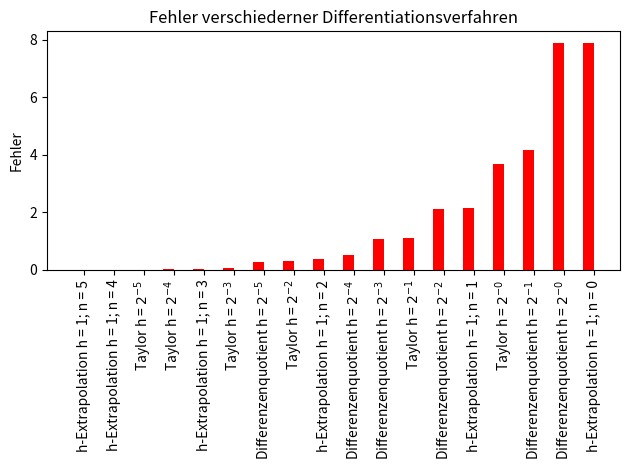

Reproduce this figure in Python.
#!/usr/local/bin/python
# -*- coding: utf-8 -*-
#
# @author Dominik Wille
# @author Stefan Pojtinger
# @tutor Alexander Schlaich
# @sheet 7
#
#Packete einlesen:
import numpy as np
import matplotlib.pyplot as plt

#7.1.2
#Definition en der ABleitungsfunktionen und der analytischen Lösung Dana.
def D(func,x,h):
	return (func(x+h)-func(x))/h


def D2(func,x,h):
	return (func(x+h)-func(x-h))/(2*h)
	
def Dana(x):
	return np.sin(x)/(2+np.cos(x))**2

#7.1.3
#Testfunktion und x,h-Werte:
def f(x):
	return 1/(2+np.cos(x))
x = np.arange(0,2*np.pi,0.1)
def h(i):
	return 2**(-i)

#Plot (wurde als figure_1.png exportiert.):
# plt.plot(x,Dana(x),'.-',x,D(f,x,h(0)),x,D(f,x,h(1)),x,D(f,x,h(2)),x,D(f,x,h(3)),x,D(f,x,h(4)),x,D(f,x,h(5)),x,D2(f,x,h(0)),'--',x,D2(f,x,h(1)),'--',x,D2(f,x,h(2)),'--',x,D2(f,x,h(3)),'--',x,D2(f,x,h(4)),'--',x,D2(f,x,h(5)),'--')
# plt.xlabel('x')
# plt.ylabel('D(f(x))')
# plt.legend(('analytisch','D1(i=0)','D1(i=1)','D1(i=2)','D1(i=3)','D1(i=4)','D1(i=5)','D2(i=0)','D2(i=1)','D2(i=2)','D3(i=3)','D2(i=4)','D2(i	=5)'), loc=1)
#plt.show()

#7.1.4
def h_extrapolation(func, D_func, h, i, k, x):
        if(k == 0):
                return D_func(func, x, h/(2**i))
        else:
                return h_extrapolation(func, D_func, h, i + 1, k - 1, x) + (h_extrapolation(func, D_func, h, i + 1, k - 1, x) - h_extrapolation(func, D_func, h, i, k - 1, x)) / (2**k - 1)

h = 1.0

# plt.plot(x, Dana(x))
# for i in range(7):
#         plt.plot(x, h_extrapolation(f, D, h, 0, i, x)) 
# plt.show()

# Frage an den Tutor: is es möglich funktionen als parameter zu übergeben, und dabei einige
# parameter schon zu setzten. Ich habe jetzt fast 1h damit verschwendet zu googlen und bin
# noch zu keinem Schluss gekommen. Daher jetzt hier etwas eklig:
def error_h(func1, func2, values, func, h):
        err = 0.0
        for i in values:
                err += np.abs(func1(i) - func2(func, i, h))
        return err

def error_hk(func1, func2, values, func, h, k):
        err = 0.0
        for i in values:
                err += abs(func1(i) - func2(func, D, h, 0, k, i))
        return err

#1. verfahren
l = []
for i in range(0,6):
        l.append((error_h(Dana, D, x, f, 2.0**(-i)), 'Differenzenquotient h = $2^{-' + str(i) + '}$'))

#2. verfahren
for i in range(0,6):
        l.append((error_h(Dana, D2, x, f, 2.0**(-i)), 'Taylor h = $2^{-' + str(i) + '}$'))

#3. Verfahren
for i in range(0,6):
        l.append((error_hk(Dana, h_extrapolation, x, f, 1.0, i), 'h-Extrapolation h = 1; n = ' + str(i)))

l =  sorted(l, key=lambda tupel: tupel[0])

A = []
legend = []
for i in l:
        A.append(i[0])
        legend.append(i[1])

A = np.array(A)
N = len(A)

ind = np.arange(N)   
width = 0.35 

p1 = plt.bar(ind, A,width, color='r')

plt.ylabel('Fehler')
plt.title('Fehler verschiederner Differentiationsverfahren')

plt.xticks(ind+width/2., legend, rotation=90)
plt.tight_layout()
plt.show()








#7.2.2
#Definition der Verfahren:
#Rechteckverfahren:
def IRI(func,a,b):
	return func((a+b)/2)*(b-a)
#Trapezregel:
def ITI(func,a,b):
	return (b-a)*(func(a)+func(b))/2
#Simpsonregel:
def ISI(func,a,b):
	return (b-a)/6*(func(a)+4*func((a+b)/2)+func(b))
	
#def int(m, n, x):
	
